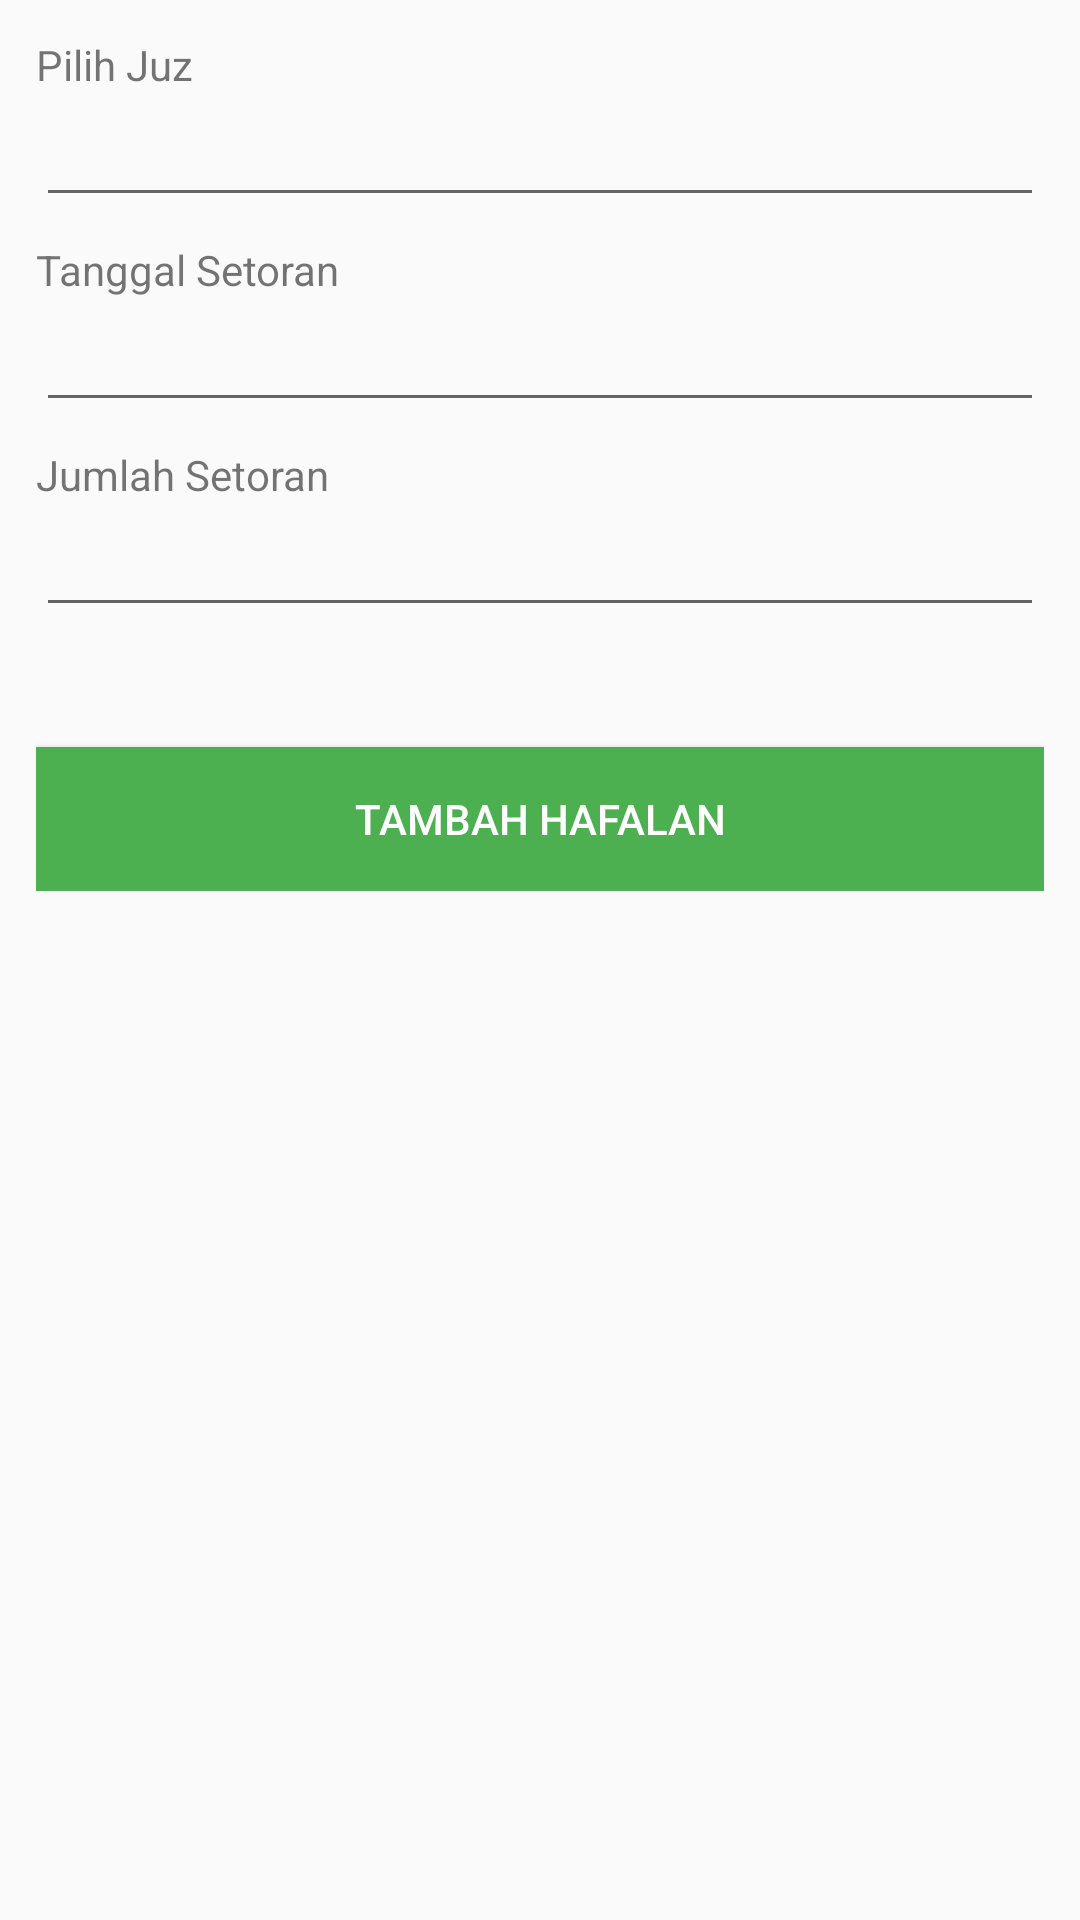

This screen was rendered from an Android layout file. Write that file and the resources it references.
<!-- AndroidManifest.xml: application theme AppTheme -->
<!-- res/layout/activity_tambah_hafalan.xml -->
<?xml version="1.0" encoding="utf-8"?>
<ScrollView xmlns:android="http://schemas.android.com/apk/res/android"
    xmlns:app="http://schemas.android.com/apk/res-auto"
    xmlns:tools="http://schemas.android.com/tools"
    android:layout_width="match_parent"
    android:layout_height="match_parent">

    <LinearLayout
        android:layout_width="match_parent"
        android:layout_height="wrap_content"
        android:padding="12dp"
        android:orientation="vertical">

        <TextView
            android:layout_width="wrap_content"
            android:layout_height="wrap_content"
            android:text="Pilih Juz" />

        <EditText
            android:id="@+id/et_juz"
            android:layout_width="match_parent"
            android:layout_height="wrap_content"
            android:focusable="false"
            android:inputType="text"/>

        <TextView
            android:layout_width="wrap_content"
            android:layout_height="wrap_content"
            android:layout_marginTop="8dp"
            android:text="Tanggal Setoran" />

        <EditText
            android:id="@+id/et_tanggal_setoran"
            android:layout_width="match_parent"
            android:layout_height="wrap_content"
            android:focusable="false"
            android:inputType="text"/>

        <TextView
            android:layout_width="wrap_content"
            android:layout_height="wrap_content"
            android:layout_marginTop="8dp"
            android:text="Jumlah Setoran" />

        <EditText
            android:id="@+id/et_jumlah_setoran"
            android:layout_width="match_parent"
            android:layout_height="wrap_content"
            android:inputType="text"
            android:maxLength="20"/>

        <Button
            android:id="@+id/btn_tambah"
            android:layout_width="match_parent"
            android:layout_height="wrap_content"
            android:background="@color/colorPrimary"
            android:textColor="@color/white"
            android:layout_gravity="center_horizontal"
            android:layout_marginTop="40dp"
            android:text="Tambah Hafalan" />
    </LinearLayout>

</ScrollView>
<!-- resources referenced by this layout -->
<resources>
  <color name="colorPrimary">#4caf50</color>
  <color name="white">#ffffff</color>
  <style name="AppTheme" parent="Base.Theme.AppCompat.Light.DarkActionBar">
          
          <item name="colorPrimary">@color/colorPrimary</item>
          <item name="colorPrimaryDark">@color/colorPrimaryDark</item>
          <item name="colorAccent">@color/colorAccent</item>
      </style>
  <color name="colorPrimaryDark">#309c34</color>
  <color name="colorAccent">#f3803c</color>
</resources>
